The GitHub repository Ericdroush/Tax_Sale contains a labelled image folder "data" with 4 categories: county view, map view, map wide view, street view. Examples follow, each with its label.

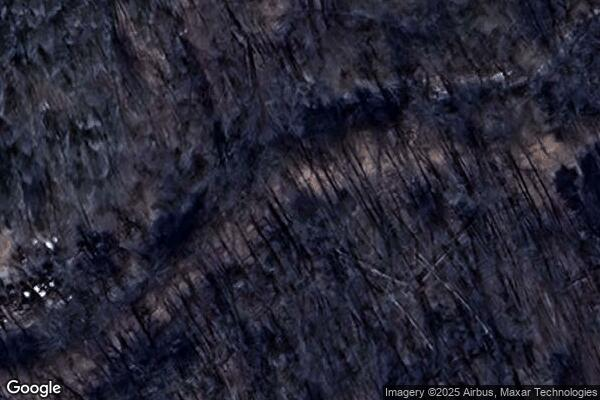
Label: map view

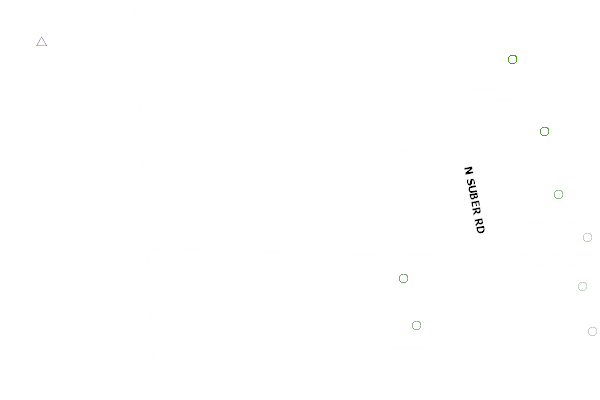
Label: county view

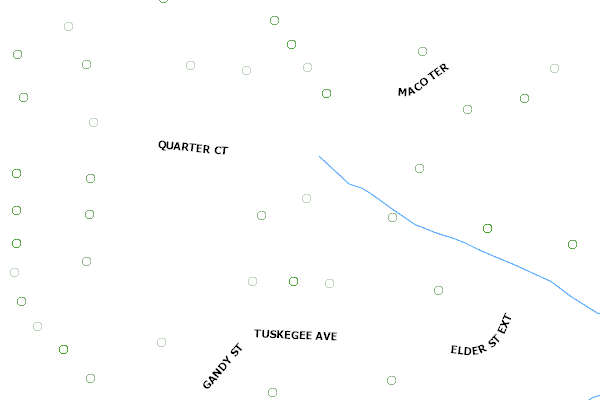
Label: county view

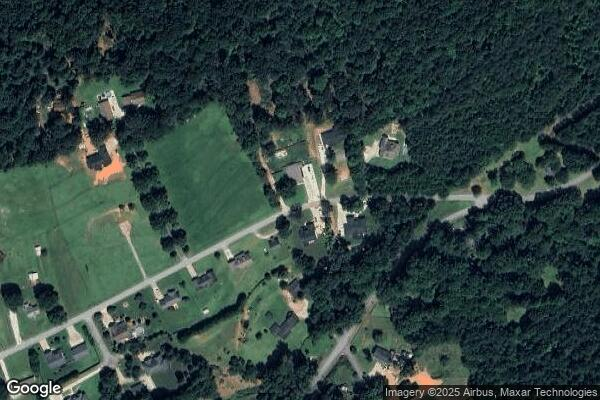
Label: map wide view

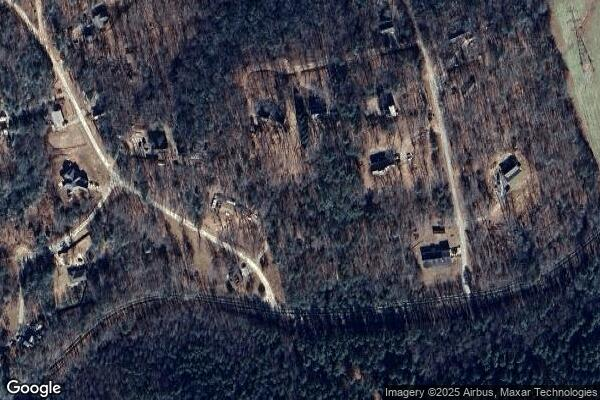
Label: map wide view

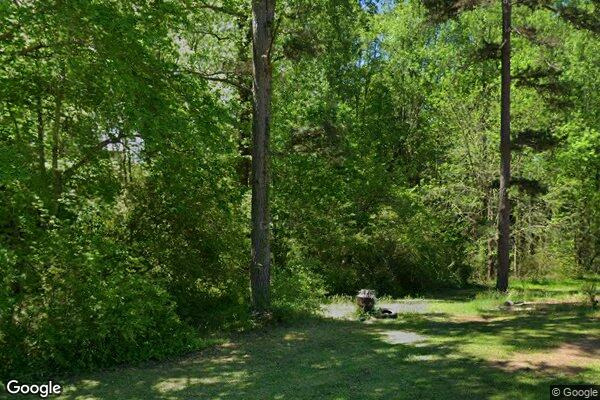
Label: street view
